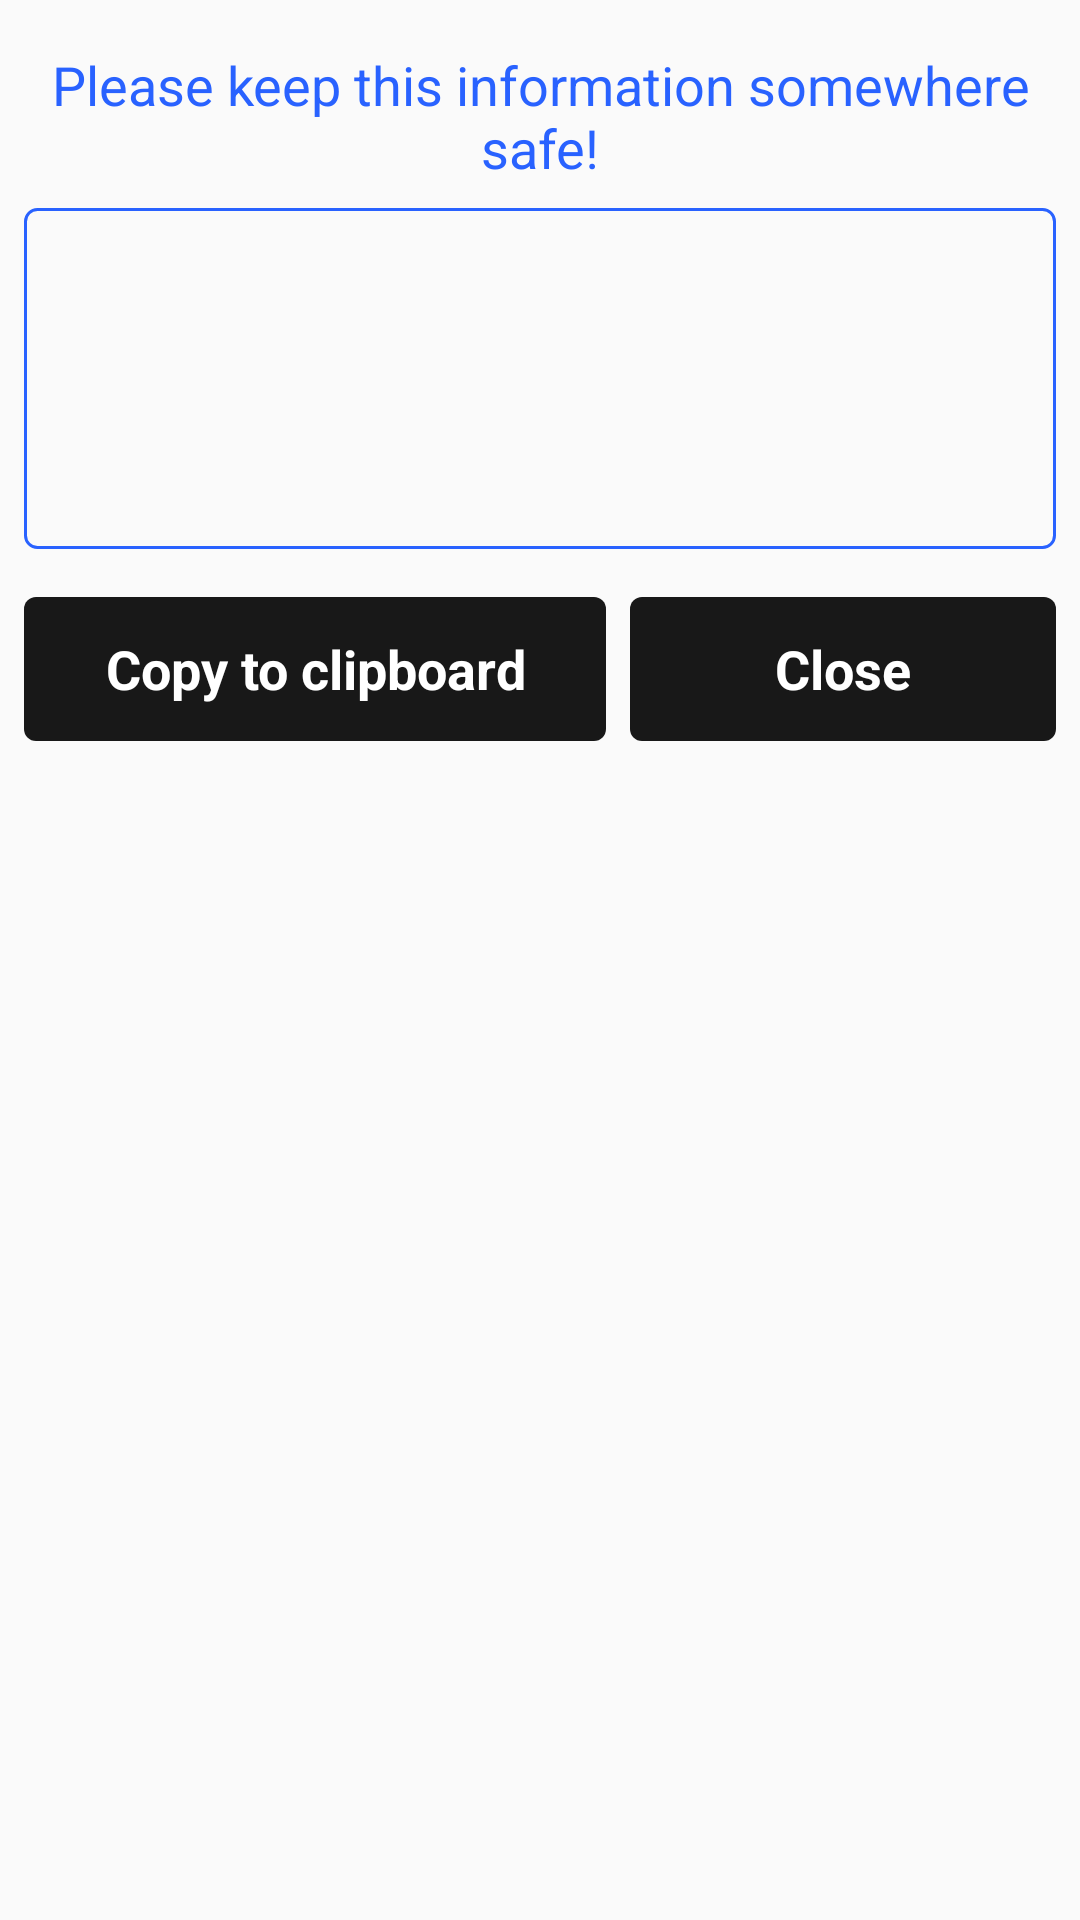

Reconstruct the res/layout file that produces this screen, plus the resources it refers to.
<!-- AndroidManifest.xml: application theme AppTheme -->
<!-- res/layout/dialog_private_keys.xml -->
<?xml version="1.0" encoding="utf-8"?>
<LinearLayout xmlns:android="http://schemas.android.com/apk/res/android"
    android:layout_width="match_parent"
    android:layout_height="wrap_content"
    android:layout_margin="8dp"

    android:orientation="vertical"
    >

  <TextView
      android:id="@+id/textView2"
      android:layout_width="match_parent"
      android:layout_height="wrap_content"
      android:layout_marginLeft="8dp"
      android:layout_marginRight="8dp"
      android:layout_marginTop="16dp"
      android:gravity="center"
      android:text="Please keep this information somewhere safe!"
      android:textAppearance="@style/TextAppearance.Title"
      android:textColor="@color/zen_color"
      />


  <EditText
      android:id="@+id/editText_dlg_keys"
      android:layout_width="match_parent"
      android:layout_height="wrap_content"
      android:layout_margin="8dp"
      android:background="@drawable/border_round_orange_border"
      android:clickable="false"
      android:cursorVisible="false"
      android:focusable="false"
      android:focusableInTouchMode="false"
      android:gravity="top|left"
      android:inputType="textMultiLine"
      android:lines="5"
      android:padding="8dp"
      android:textColor="@color/Black"
      android:textSize="16sp"
      />
  <LinearLayout
      android:layout_width="match_parent"
      android:layout_height="wrap_content"
      android:layout_gravity="center"
      android:layout_margin="8dp"
      android:orientation="horizontal"
      style="?android:attr/buttonBarStyle"
      >

    <Button
        android:id="@+id/btn_dlg_clipboard"
        android:textAppearance="@style/TextAppearance.Title"
        android:layout_width="wrap_content"
        android:layout_height="wrap_content"
        android:layout_marginRight="4dp"
        android:layout_weight="1"
        android:background="@drawable/button_send"
        android:text="Copy to clipboard"
        android:textColor="@color/White"
        android:textStyle="bold"
        style="?android:attr/borderlessButtonStyle"
        />

    <Button
        android:id="@+id/btn_dlg_close"
        android:textAppearance="@style/TextAppearance.Title"
        android:layout_width="wrap_content"
        android:layout_height="wrap_content"
        android:layout_marginLeft="4dp"
        android:layout_weight="1"
        android:background="@drawable/button_send"
        android:text="Close"
        android:textColor="@color/White"
        android:textStyle="bold"
        style="?android:attr/borderlessButtonStyle"
        />
  </LinearLayout>

</LinearLayout>
<!-- resources referenced by this layout -->
<resources>
  <color name="Black">#ff000000</color>
  <color name="White">#ffffff</color>
  <color name="zen_color">#2962ff</color>
  <!-- drawable border_round_orange_border (drawable) -->
  <?xml version="1.0" encoding="utf-8"?>
  <shape
      xmlns:android="http://schemas.android.com/apk/res/android">
      <corners android:radius="4dp" />
      <stroke android:color="@color/zen_color" android:width="1dp" />
  </shape>
  <!-- drawable button_send (drawable) -->
  <?xml version="1.0" encoding="utf-8" ?>
  <selector xmlns:android="http://schemas.android.com/apk/res/android">
    <item android:state_pressed="true">
      <shape>
        <solid
            android:color="@color/zen_color"/>
        <corners android:radius="4dp"/>
      </shape>
    </item>
    <item>
      <shape>
        <solid
            android:color="@color/grey_h"/>
        <corners android:radius="4dp"/>
  
      </shape>
    </item>
  </selector>
  <style name="TextAppearance.Title" parent="android:TextAppearance">
      <item name="android:textSize">18sp</item>
      <item name="fontPath">fonts/bold.otf</item>
    </style>
  <style name="AppTheme" parent="Theme.AppCompat.Light.NoActionBar">
      
      <item name="colorPrimary">@color/colorPrimary</item>
      <item name="colorPrimaryDark">@color/colorPrimaryDark</item>
      <item name="colorAccent">@color/colorAccent</item>
  
      <item name="android:textColor">@color/app_text_label</item>
      <item name="android:buttonStyle">@style/NormalButton</item>
    </style>
  <color name="grey_h">#e6000000</color>
  <color name="colorPrimary">@color/app_blue</color>
  <color name="colorPrimaryDark">@color/app_darkblue</color>
  <color name="colorAccent">@color/app_lightblue</color>
  <color name="app_text_label">#333333</color>
  <style name="NormalButton" parent="Widget.AppCompat.Button.Colored">
      <item name="android:stateListAnimator">@null</item>
      <item name="android:colorButtonNormal">@color/app_blue</item>
      <item name="android:textColor">@android:color/white</item>
    </style>
  <color name="app_blue">#007a90</color>
  <color name="app_darkblue">#011c38</color>
  <color name="app_lightblue">#42c1c0</color>
</resources>
